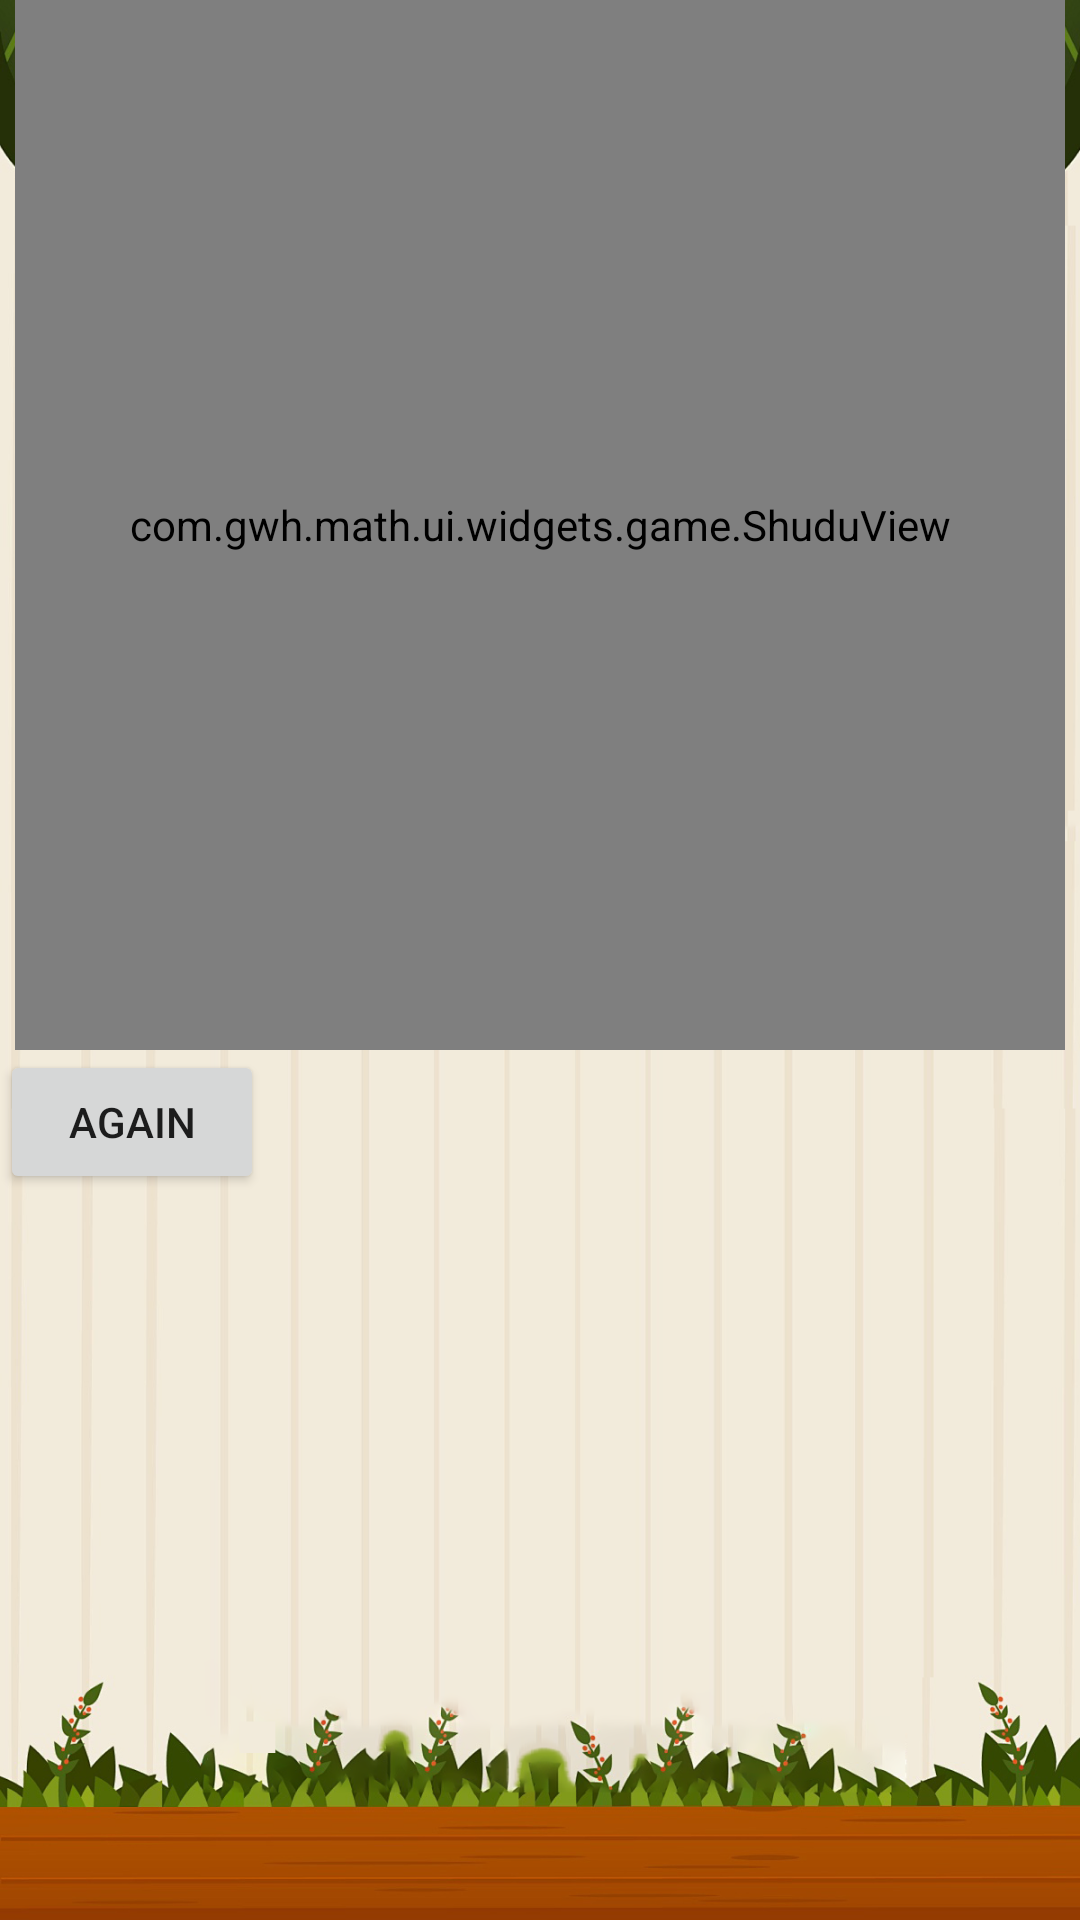

Android layout source for this screen:
<!-- AndroidManifest.xml: application theme AppTheme -->
<!-- res/layout/activity_game.xml -->
<?xml version="1.0" encoding="utf-8"?>
<androidx.constraintlayout.widget.ConstraintLayout
        xmlns:android="http://schemas.android.com/apk/res/android"
        xmlns:tools="http://schemas.android.com/tools"
        xmlns:app="http://schemas.android.com/apk/res-auto"
        android:layout_width="match_parent"
        android:layout_height="match_parent"
        android:background="@mipmap/bg_main"
        tools:context=".ui.activity.Game2Activity">


    <com.gwh.math.ui.widgets.game.ShuduView
            android:background="@mipmap/bg_shudu"
            android:id="@+id/view_shudu"
            android:layout_marginTop="@dimen/gwm_dp_100"
            app:layout_constraintRight_toRightOf="parent"
            app:layout_constraintLeft_toLeftOf="parent"
            app:layout_constraintTop_toTopOf="parent"
            android:layout_width="350dp"
            android:layout_height="350dp"/>


    <Button
            android:id="@+id/bt_again"
            android:text="Again"
            app:layout_constraintLeft_toLeftOf="parent"
            app:layout_constraintTop_toBottomOf="@id/view_shudu"
            android:layout_width="wrap_content" android:layout_height="wrap_content"
    />


</androidx.constraintlayout.widget.ConstraintLayout>
<!-- resources referenced by this layout -->
<resources>
  <!-- mipmap bg_main: png bitmap (mipmap-xxhdpi, 394017 bytes) -->
  <!-- mipmap bg_shudu: jpg bitmap (mipmap-xxhdpi, 58390 bytes) -->
  <style name="AppTheme" parent="Theme.AppCompat.Light.NoActionBar">
          
          <item name="colorPrimary">@color/colorPrimary</item>
          <item name="colorPrimaryDark">@color/colorPrimaryDark</item>
          <item name="colorAccent">@color/colorAccent</item>
  
      </style>
  <color name="colorPrimary">#2196F3</color>
  <color name="colorPrimaryDark">#2196F3</color>
  <color name="colorAccent">#2196F3</color>
</resources>
